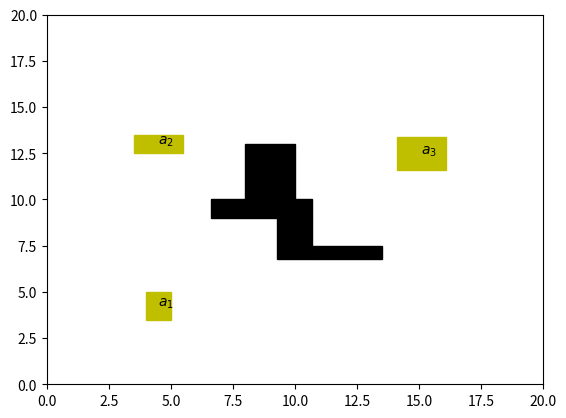

Generate this figure with matplotlib: (Note: this script raises an exception after producing the figure.)
import matplotlib.pyplot as plt
import matplotlib.patches as patches
import matplotlib.animation as animation
import re
import numpy as np
import random
import math
from scipy.integrate import solve_ivp


tau = 0.3
width = 0.4
height = 0.3  # RobotCar size
dmin = 1.2 # minimum distance to the other robot


fig = plt.figure()
ax = plt.axes()
ax.set_xlim(0, 10+10)
ax.set_ylim(0, 10+10)

# # Setup workspace
obstacles = [[1.6+5, 5.7+5, 4.0+5, 5.0+5],
             [3+5, 5+5, 5+5, 8+5],
             [4.3+5, 5.7+5, 1.8+5, 4.0+5],
             [5.7+5, 8.5+5, 1.8+5, 2.5+5]]
rects_obs = [patches.Rectangle((obstacles[i][0], obstacles[i][2]),
                               obstacles[i][1]-obstacles[i][0],
                               obstacles[i][3]-obstacles[i][2],
                               linewidth=1,edgecolor='k',facecolor='k')
              for i in range(len(obstacles))]

goals = [[1+3, 2+3, 0.5+3, 2+3],
         [0.5+3, 2.5+3, 7.5+5, 8.5+5],
         [7.1+7, 9.1+7, 4.6+7, 6.4+7]]
rects_gs = [patches.Rectangle((goals[i][0], goals[i][2]),
                               goals[i][1]-goals[i][0],
                               goals[i][3]-goals[i][2],
                               linewidth=1,edgecolor='y',facecolor='y')
            for i in range(len(goals))]


for rect in rects_obs:
    ax.add_patch(rect)

for rect in rects_gs:
    ax.add_patch(rect)

ax.text((goals[0][0]+goals[0][1])/2.0, (goals[0][2]+goals[0][3])/2.0, "$a_1$")
ax.text((goals[1][0]+goals[1][1])/2.0, (goals[1][2]+goals[1][3])/2.0, "$a_2$")
ax.text((goals[2][0]+goals[2][1])/2.0, (goals[2][2]+goals[2][3])/2.0, "$a_3$")

# # load nominal ego trajectory
egoname = "sim_closedloop_nominal"
folder = "/Users/yinan/Desktop/rocs/examples/collision-avoid/"
egofile = folder + egoname + ".txt"
x = []
u = []
with open(egofile, "r") as ego:
    lines = ego.readlines()
    for line in lines:
        line = line.strip()
        xu = re.split(';', line)
        x.append([float(e) for e in re.split(',', xu[0])])
        u.append([float(e) for e in re.split(',|\n', xu[1])])

x = np.array(x)
u = np.array(u)


# # generate obstacle trajectory
def car(t, x, u):
    return np.array([u[0]*np.cos(x[2]), u[0]*np.sin(x[2]), u[1]])


np.random.default_rng()

j0 = 25+3
j1 = 33 #125
j2 = 60
j3 = 90

wp = np.array([[2.44, 10.8, 0.0],
               [3.7, 10.8, 0.0],
               [7.5, 14.8, 0.96896],
               [12.3, 14.8, -0.6018],
               [15.2, 6.0, -1.2525]])
r1 = 4.61
r2 = np.sqrt((wp[3,0]-wp[2,0])**2+(wp[3,1]-wp[2,1])**2)/2 * r1 / (wp[2,0]-wp[1,0])

N = 148
t = 0
j = 0
xi = np.array([-5., -5., 0.])
xo = xi
uo = np.array([0., 0.])

xsim = []
tsim = []
usim = []
for j in range(N):
    if(j < j0):
        y = xi
        tt = tau
    else:
        # if(j == j1):
        #     xo = np.array([8.08, 3.67, 1.7])
        #     uo = np.array([0.3, 0.0])
        # else:
        #     uo[0] = np.random.uniform(-0.8, 0.8, 1)
        #     uo[1] = np.random.uniform(-0.8, 0.8, 1)

        if(j == j0):
            xo = wp[0, :]
        if(j < j1):
            uo[0] = 0.7
            uo[1] = 0.0
        elif(j < j2):
            uo[0] = 0.6
            uo[1] = uo[0]/r1
        elif(j < j3):
            uo[0] = 0.7
            uo[1] = -uo[0]/r2
        else:
            uo[0] = 0.8
            uo[1] = 0
        sol = solve_ivp(car, [0, tau], xo, method='RK45', args=(uo,))
        tt = sol.t[-1]
        y = sol.y[:, -1]
    # convert angle into [-pi, pi]
    if(y[2] > np.pi):
        y[2] -= 2*np.pi
    if(y[2] < -np.pi):
        y[2] += 2*np.pi

    tsim.append(t)
    xsim.append(xo)
    # print(uo)
    usim.append(uo)
    # print(usim)
    xo = y
    t += tt

xo = np.asarray(xsim)
uo = np.asarray(usim)


# # animation
lowleft_ego = (x[0, 0] + height/2*math.cos(x[0, 2]-math.pi/2),
               x[0, 1] + height/2*math.sin(x[0, 2]-math.pi/2))
rec_ego = patches.Rectangle(lowleft_ego, width, height,
                            angle=x[0, 2]*180/math.pi,
                            fill = True, ec='b', fc='b', alpha=0)
r_ego = patches.Circle((x[0,0], x[0,1]), radius=dmin,
                       color='r', fill=False, alpha=0)
ax.add_patch(rec_ego)
ax.add_patch(r_ego)

lowleft_other = (xo[0, 0] + height/2*math.cos(xo[0, 2]-math.pi/2),
                 xo[0, 1] + height/2*math.sin(xo[0, 2]-math.pi/2))
rec_other = patches.Rectangle(lowleft_other, width, height,
                              angle=xo[0, 2]*180/math.pi,
                              fill = True, ec='grey', fc='grey', alpha=0)
ax.add_patch(rec_other)

time_template = 'time = %.1fs'
time_text = ax.text(0.05, 0.95, '', transform=ax.transAxes)


def animate(i):
    time_text.set_text(time_template % (i * tau))
    rec_ego.xy = (x[i, 0] + height/2.*math.cos(x[i, 2]-math.pi/2.),
                  x[i, 1] + height/2.*math.sin(x[i, 2]-math.pi/2.))
    rec_ego.angle = x[i, 2] * 180 / np.pi
    r_ego.center = (x[i,0], x[i,1])
    rec_ego.set_alpha(0.7)
    r_ego.set_alpha(0.7)

    rec_other.xy = (xo[i, 0] + height/2*math.cos(xo[i, 2]-math.pi/2),
                    xo[i, 1] + height/2*math.sin(xo[i, 2]-math.pi/2))
    rec_other.angle = xo[i, 2] * 180 / math.pi
    rec_other.set_alpha(0.7)

    return rec_ego, rec_other, r_ego, time_text


ani = animation.FuncAnimation(fig, animate, range(len(x)),
                              interval=tau*500, blit=True)


# # Plot CA trajectory
ax.plot(x[:, 0], x[:, 1])
ax.plot(x[0,0], x[0,1], marker='^', markerfacecolor='r')
ax.plot(x[-1,0], x[-1,1], marker='v', markerfacecolor='g')
# ax.plot(x[76,0], x[76,1], marker='o', markerfacecolor='y')

ax.plot(xo[xo[:,0]>0, 0], xo[xo[:,0]>0, 1], 'r')
ax.plot(xo[-1,0], xo[-1,1], marker='v', markerfacecolor='g')

plt.show()
